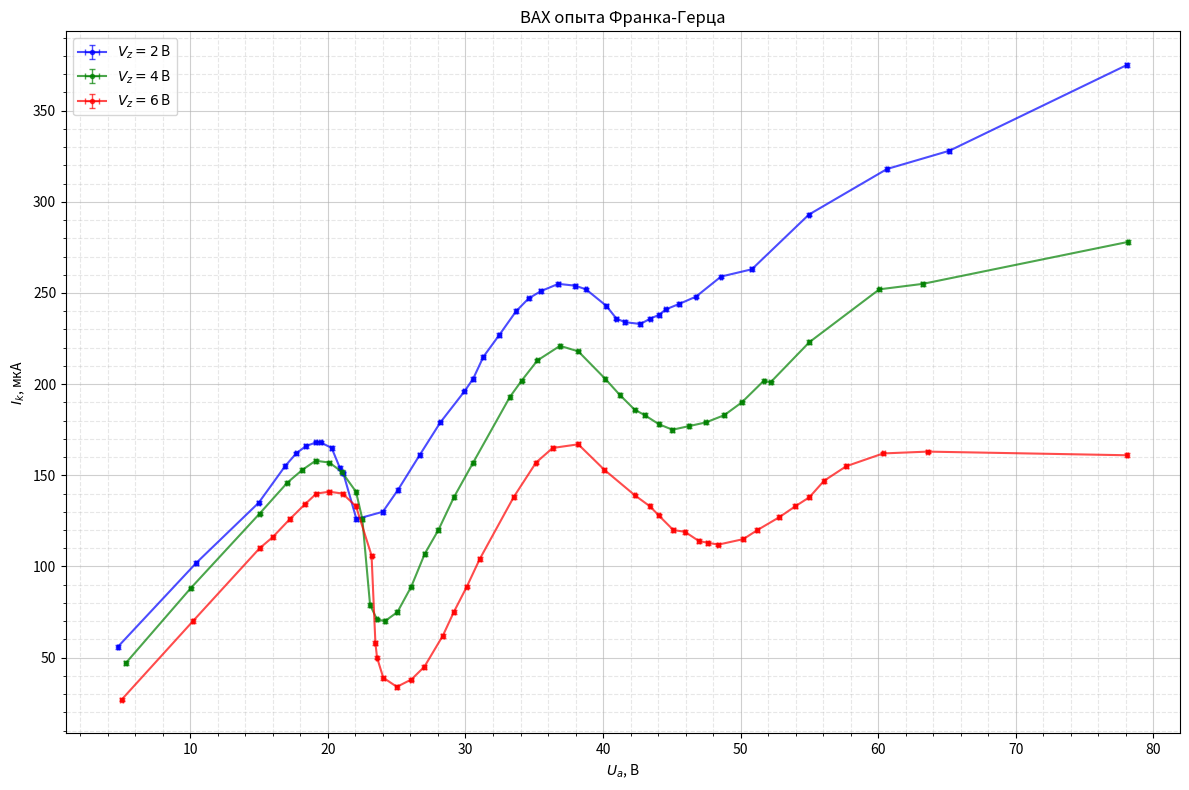

The matplotlib source for this figure:
import numpy as np
import matplotlib.pyplot as plt
from scipy.signal import find_peaks

# --- 1. Ввод данных (Ток в мкА) ---

# Данные для V_z = 2 В
u_2V = np.array(
    [
        78.08,
        65.18,
        60.65,
        54.97,
        50.82,
        44.56,
        40.23,
        35.48,
        30.56,
        25.09,
        20.87,
        14.97,
        10.43,
        4.73,
        22.07,
        23.99,
        26.66,
        28.17,
        31.30,
        29.92,
        32.46,
        33.68,
        34.59,
        36.75,
        37.98,
        38.76,
        40.97,
        41.58,
        42.72,
        43.45,
        44.08,
        45.54,
        46.76,
        48.58,
        16.88,
        17.69,
        18.39,
        19.12,
        19.48,
        20.27,
        21.12,
    ]
)
i_2V = np.array(
    [
        375,
        328,
        318,
        293,
        263,
        241,
        243,
        251,
        203,
        142,
        154,
        135,
        102,
        56,
        126,
        130,
        161,
        179,
        215,
        196,
        227,
        240,
        247,
        255,
        254,
        252,
        236,
        234,
        233,
        236,
        238,
        244,
        248,
        259,
        155,
        162,
        166,
        168,
        168,
        165,
        151,
    ]
)

# Данные для V_z = 4 В
u_4V = np.array(
    [
        78.17,
        63.25,
        60.09,
        55.00,
        50.09,
        45.05,
        40.15,
        35.23,
        30.56,
        25.05,
        20.10,
        15.03,
        10.01,
        5.30,
        17.05,
        18.14,
        19.10,
        20.99,
        22.04,
        23.06,
        22.50,
        24.14,
        23.56,
        26.06,
        27.04,
        28.03,
        29.16,
        33.23,
        34.09,
        36.87,
        38.20,
        41.23,
        42.30,
        43.03,
        44.07,
        46.26,
        47.47,
        48.82,
        51.71,
        52.18,
    ]
)
i_4V = np.array(
    [
        278,
        255,
        252,
        223,
        190,
        175,
        203,
        213,
        157,
        75,
        157,
        129,
        88,
        47,
        146,
        153,
        158,
        152,
        141,
        79,
        126,
        70,
        71,
        89,
        107,
        120,
        138,
        193,
        202,
        221,
        218,
        194,
        186,
        183,
        178,
        177,
        179,
        183,
        202,
        201,
    ]
)

# Данные для V_z = 6 В
u_6V = np.array(
    [
        78.09,
        63.61,
        60.37,
        55.01,
        50.20,
        45.11,
        40.10,
        35.13,
        30.10,
        25.01,
        20.10,
        15.03,
        10.18,
        5.00,
        15.97,
        17.23,
        18.31,
        19.16,
        21.06,
        22.04,
        23.17,
        24.02,
        23.57,
        23.45,
        26.06,
        27.01,
        28.35,
        29.15,
        31.03,
        33.50,
        36.34,
        38.2,
        42.32,
        44.05,
        46.96,
        48.39,
        51.23,
        52.81,
        53.98,
        56.07,
        57.69,
        47.61,
        45.96,
        43.41,
    ]
)
i_6V = np.array(
    [
        161,
        163,
        162,
        138,
        115,
        120,
        153,
        157,
        89,
        34,
        141,
        110,
        70,
        27,
        116,
        126,
        134,
        140,
        140,
        133,
        106,
        39,
        50,
        58,
        38,
        45,
        62,
        75,
        104,
        138,
        165,
        167,
        139,
        128,
        114,
        112,
        120,
        127,
        133,
        147,
        155,
        113,
        119,
        133,
    ]
)

datasets = [(u_2V, i_2V, 2, "blue"), (u_4V, i_4V, 4, "green"), (u_6V, i_6V, 6, "red")]

# --- 2. Настройка погрешностей ---
x_err = 0.1  # В
y_err = 1.0  # мкА

# --- 3. Обработка и построение ---

plt.figure(figsize=(12, 8))

for u, i, vz, color in datasets:
    # Сортировка
    sorted_indices = np.argsort(u)
    u_sorted = u[sorted_indices]
    i_sorted = i[sorted_indices]

    # Поиск пиков (для подписей)
    peaks_idx, _ = find_peaks(i_sorted, prominence=10, distance=2)
    valleys_idx, _ = find_peaks(-i_sorted, prominence=10, distance=2)

    current_peaks_idx = peaks_idx[:3]
    current_valleys_idx = valleys_idx[:3]

    # ПОСТРОЕНИЕ ГРАФИКА С КРЕСТАМИ ПОГРЕШНОСТЕЙ
    # fmt='.' - точки, linestyle='-' - линия соединения
    # capsize=2 - размер "шляпок" на концах крестов
    plt.errorbar(
        u_sorted,
        i_sorted,
        xerr=x_err,
        yerr=y_err,
        fmt=".",
        linestyle="-",
        color=color,
        ecolor=color,  # цвет самого креста ошибки
        elinewidth=1,  # толщина линий ошибки
        capsize=2,  # "усы" на концах креста
        label=f"$V_z = {vz}$ В",
        alpha=0.7,
    )


# --- 4. Оформление графика ---
plt.title(f"ВАХ опыта Франка-Герца")
plt.xlabel("$U_a$, В")
plt.ylabel("$I_k$, мкА")
plt.grid(True, which="major", linestyle="-", alpha=0.6)
plt.grid(True, which="minor", linestyle="--", alpha=0.3)
plt.minorticks_on()  # Включаем мелкую сетку для лучшей читаемости
plt.legend()
plt.tight_layout()
plt.show()
